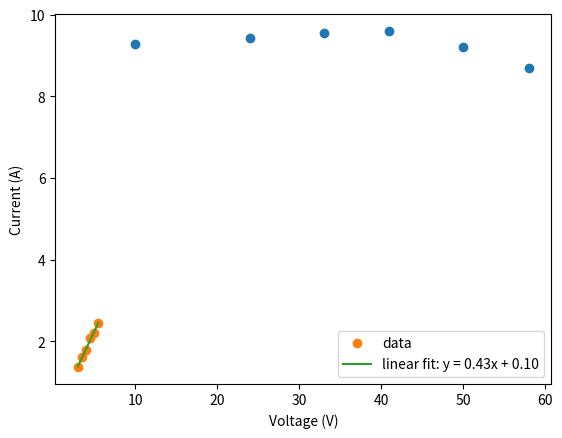

Here is the Python script that generated this plot:
import numpy as np
import matplotlib.pyplot as plt 

V = [3, 3.5, 4, 4.5, 5, 5.5]
I = [1.37, 1.62, 1.80, 2.08, 2.21, 2.46]
pos = [238, 230, 221, 213, 204, 190]

# Calculate stall torque
alpha = [p - 180 for p in pos]
m = 3.55
l = 0.105
g = 9.81
friction_loss = 0.2

torques = [m*g*l*np.cos(np.deg2rad(a)) - friction_loss for a in alpha]
torques_15V = [t*15/v for t, v in zip(torques, V)]

print("Mean stall torque: ", np.mean(torques_15V))

plt.plot(alpha, torques_15V, 'o')
plt.xlabel('Angle (degrees)')
plt.ylabel('Stall Torque (N*m)')
plt.show()

# Linear regression on V vs I
V = np.array(V)
I = np.array(I)
a, b = np.polyfit(V, I, 1)

R = 1/a
print(f'Resistance: {R:.2f} ohms')

plt.plot(V, I, 'o', label='data')
plt.plot(V, a*V + b, label=f"linear fit: y = {a:.2f}x + {b:.2f}")
plt.xlabel('Voltage (V)')
plt.ylabel('Current (A)')
plt.legend()
plt.show()


